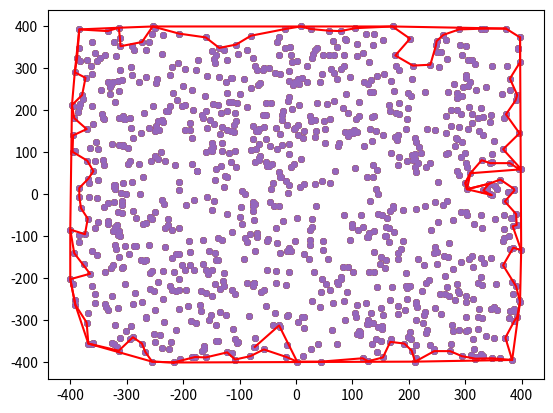

Recreate this plot in Python.
import numpy as np
import matplotlib.pyplot as plt
from scipy.spatial import ConvexHull as ConvexHull

# rng = np.random.default_rng()

# points = rng.random((30, 2))   # 30 random points in 2-D

# hull = ConvexHull(points)
# plt.plot(points[:,0], points[:,1], 'o')

# for simplex in hull.simplices:

#     plt.plot(points[simplex, 0], points[simplex, 1], 'k-')
    
def main():
    arr=rnd2dPoints(1000,400)
    # arr=abc
    plotPointsAndLines(arr,convHull(arr))
    conc=concHull(arr,3)
    plotPointsAndLines(arr,conc)
    
    
    
def convHull(arr):
    vertices=ConvexHull(arr).vertices
    return np.take(arr[:,],vertices,axis=0)


def nearestPoint(arr,point,k):
    if len(arr)<=k:
        return arr
    
    distance=(arr[:,0]-point[0])*(arr[:,0]-point[0])+(arr[:,1]-point[1])*(arr[:,1]-point[1])
    idx = np.argpartition(distance, k)

    return arr[idx[:k]]
    
def anglesF(kNearestPoints,currentPoint):
    return np.arctan2(kNearestPoints[:,0]-currentPoint[0],kNearestPoints[:,1]-currentPoint[1])*180/np.pi+180

def angleF(kNearestPoints,currentPoint):
    return np.arctan2(kNearestPoints[0]-currentPoint[0],kNearestPoints[1]-currentPoint[1])*180/np.pi+180

def sortByAngle(kNearestPoints,currentPoint,prevAngle):
    angles=(anglesF(kNearestPoints,currentPoint)+360-((prevAngle+180))) %360
    idx=np.argsort(angles)
    anglesSorted=angles[idx]
    pointsSorted=kNearestPoints[idx]
    
    index=np.searchsorted(anglesSorted,0, side="right")
    if not index==0:
        1+1
        
    pointsSortedRolled=np.roll(pointsSorted,-index,axis=0)
    anglesSortedRolled=np.roll(anglesSorted,-index,axis=0)
    return pointsSortedRolled, anglesSortedRolled
    
def concHull(arr,k):
    #Input. List of points to process (pointsList); number of neighbours (k) 
    #Output. An ordered list of points representing the computed polygon
    #from http://repositorium.sdum.uminho.pt/bitstream/1822/6429/1/ConcaveHull_ACM_MYS.pdf
    #ONCAVE HULL: A K-NEAREST NEIGHBOURS APPROACH 
    # FOR THE COMPUTATION OF THE REGION OCCUPIED BY A 
    # SET OF POINTS 
    # [redacted]
    
    #Make sure k is at least 3
    pointList=arr
    kk=max(k,3)
    
    if len(arr)<3:
        return None
    elif len(arr)==3:
        return arr
    
    index=np.argmin(arr,axis=0)[0]
    firstPoint=np.array((arr[index,0],arr[index,1]))
    hull=np.expand_dims(firstPoint,axis=0)
    
    currentPoint=firstPoint
    arr=np.delete(arr,index,axis=0)
    previousAngle=270
    step=2
    
   
    while (( not np.array_equal(currentPoint,firstPoint) or( step==2)) and (len(arr)>0) ) :
        if step==5:
            arr=np.insert(arr,-1,firstPoint,axis=0)
            
        kNearestPoints=nearestPoint(arr,currentPoint,kk)
        # hlp=np.copy(kNearestPoints)
        
        
        # for tt in range(len(hlp),0,-2):
        #       hlp=np.insert(hlp,tt,currentPoint,axis=0)
        # plotPointsAndLines(pointList,kNearestPoints)
        
        cPoints,angles=sortByAngle(kNearestPoints,currentPoint,previousAngle)
        # if step>4:
        #     plotPoints3(currentPoint, arr, cPoints,hull,angles)
        
        its= True
        i=-1
        
        #select the first candidate that does not intersects any of the polygon edges 
        while (its and i<len(cPoints)-1):
            # print(cPoints[i,:])
            i+=1
            lastPoint=1 if (np.array_equal(cPoints[i,:],firstPoint)) else 0
            j=2
            its=False
            
            while(not its and j<len(hull)-lastPoint):
                its=intersectsQ(hull[step-2,:],cPoints[i,:],hull[step-2-j,:],hull[step-j-1,:])

                # if its and step>4:
                #      print("intersection zw knoten " + str(j) + "und Knoten " + str(j+1))
                    
                j+=1
                
        if its==True:
            # kNearestPoints, idx=nearestPoint(arr,currentPoint,kk)
            # plotPoints(kNearestPoints)
            # plotPointsAndLines(pointList,hull)
            # plotPointsAndLines(pointList,cPoints)
            
            # j=2
            # its=False
            # while(not its and j<len(hull)-lastPoint):
            #     print(intersectsQ(hull[step-2,:],cPoints[i,:],hull[step-2-j,:],hull[step-j-1,:]))
            #     j+=1
            
            plotPointsAndLines(pointList,kNearestPoints)
            print("all intercepted")
            print(kk+1)
            return concHull(pointList,kk+1)
        
        currentPoint=cPoints[i,:]
        hull=np.append(hull,np.expand_dims(currentPoint, axis=0),axis=0)
        # plotPointsAndLines(pointList,hull)
        
        
        previousAngle=angleF(hull[step-1,:],hull[step-2,:])
        # print(previousAngle)
        index=arr.tolist().index(currentPoint.tolist())
        arr=np.delete(arr,index,axis=0)
        step +=1
    allInside=True
    i=len(arr)-1
    
    while (allInside==True and i>=0):
        allInside=PointInPolyGonQ(arr[i,:],hull)
        i-=1
    if allInside==False:
        return concHull(pointList,kk+10)
    
    return hull


#To be implemented
def PointInPolyGonQ(point,hull):
    return True
    
    
def intersectsQ(p1,p2,p3,p4):
    x1,y1=p1
    x2,y2=p2
    x3,y3=p3
    x4,y4=p4
    
    # print('x1,y1= [{},{}]'.format(p1[0],p1[1]))
    # print('x2,y2= [{},{}]'.format(p2[0],p2[1]))
    # print('31,y3= [{},{}]'.format(p3[0],p3[1]))
    # print('x4,y4= [{},{}]'.format(p4[0],p4[1]))
    
    # After belzier https://en.wikipedia.org/wiki/Line%E2%80%93line_intersection
    divider=(x1-x2)*(y3-y4)-(y1-y2)*(x3-x4)
    #Wenn Teiler =0 dann parallel oder antiparallel -> Kein schnittpunkt, sondern maximal überlappung. sollte ausgeschlossen werden können
    if divider ==0:
        return False
        # numerator1=((x1-x3)*(y3-y4)-(y1-y3)*(x3-x4))
        # numerator2=((x1-x3)*(y1-y2)-(y1-y3)*(x1-x2))
        # if numerator1==0 and numerator2==0:
        #     return False
        # else:
        #     return True
    
    t=((x1-x3)*(y3-y4)-(y1-y3)*(x3-x4))/(divider)
    u=((x1-x3)*(y1-y2)-(y1-y3)*(x1-x2))/(divider)
    if t>=0 and t<=1 and u>=0 and u<=1:
        # print("intersected")
        return True
    return False
       
    
    
    
def rnd2dPoints(n,limit):
    return np.random.randint(-limit,limit,(n,2))


def plotPoints(array2d):
    # fig, ax = plt.subplots()
    plt.scatter(array2d[:,0], array2d[:,1],s=5)    
    plt.show()
    
def plotPoints2(array2d,array2d2):
    # fig, ax = plt.subplots()
    plt.scatter(array2d[:,0], array2d[:,1],s=5)    
    plt.scatter(array2d2[:,0], array2d2[:,1],s=10)    
    plt.show()    

    
def plotPoints3(point,array2d,array2d2,arr2,angles):
    fig, ax = plt.subplots()

    plt.scatter(array2d[:,1], array2d[:,0],s=5)  
    plt.scatter(point[1], point[0],s=40)  
    if len(np.shape(array2d2))==1:
        array2d2=np.expand_dims(array2d2, axis=0)
    plt.scatter(array2d2[:,1],array2d2[:,0],s=10)
    plt.plot(arr2[:,1], arr2[:,0], 'r')
    
    

    for i, txt in enumerate(angles):
        ax.annotate("{:+.1f}".format(txt), (array2d2[i,1], array2d2[i,0]))

    size=10
    plt.xticks(range(point[1]-size,point[1]+size))
    plt.yticks(range(point[0]-size,point[0]+size))
    plt.xlim(point[1]-size,point[1]+size)
    plt.ylim(point[0]-size,point[0]+size)
    
    plt.show()  
    1+1



    
def plotLines(array2d):
    plt.plot(array2d[:,0], array2d[:,1])
    # plt.ylabel('some numbers')
    plt.show()
    

def plotPointsAndLines(arr1,arr2):
        # fig, ax = plt.subplots()
    plt.scatter(arr1[:,1], arr1[:,0],s=15)  
    plt.plot(arr2[:,1], arr2[:,0], 'r')
    plt.show()
    



if __name__ == "__main__":
    main()
